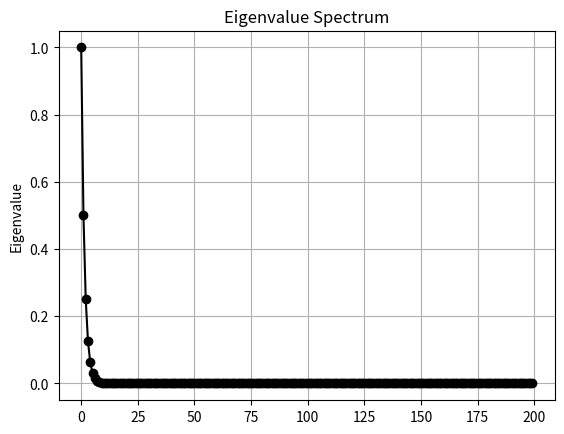

Reproduce this figure in Python.
import matplotlib.pyplot as plt

P = 200

eigs = [(0.5 ** i) for i in range(P)]


plt.plot(range(P), eigs, marker='o', linestyle='-', color='black')
plt.title(f'Eigenvalue Spectrum')
plt.ylabel('Eigenvalue')  
plt.grid(True)    
plt.show()
